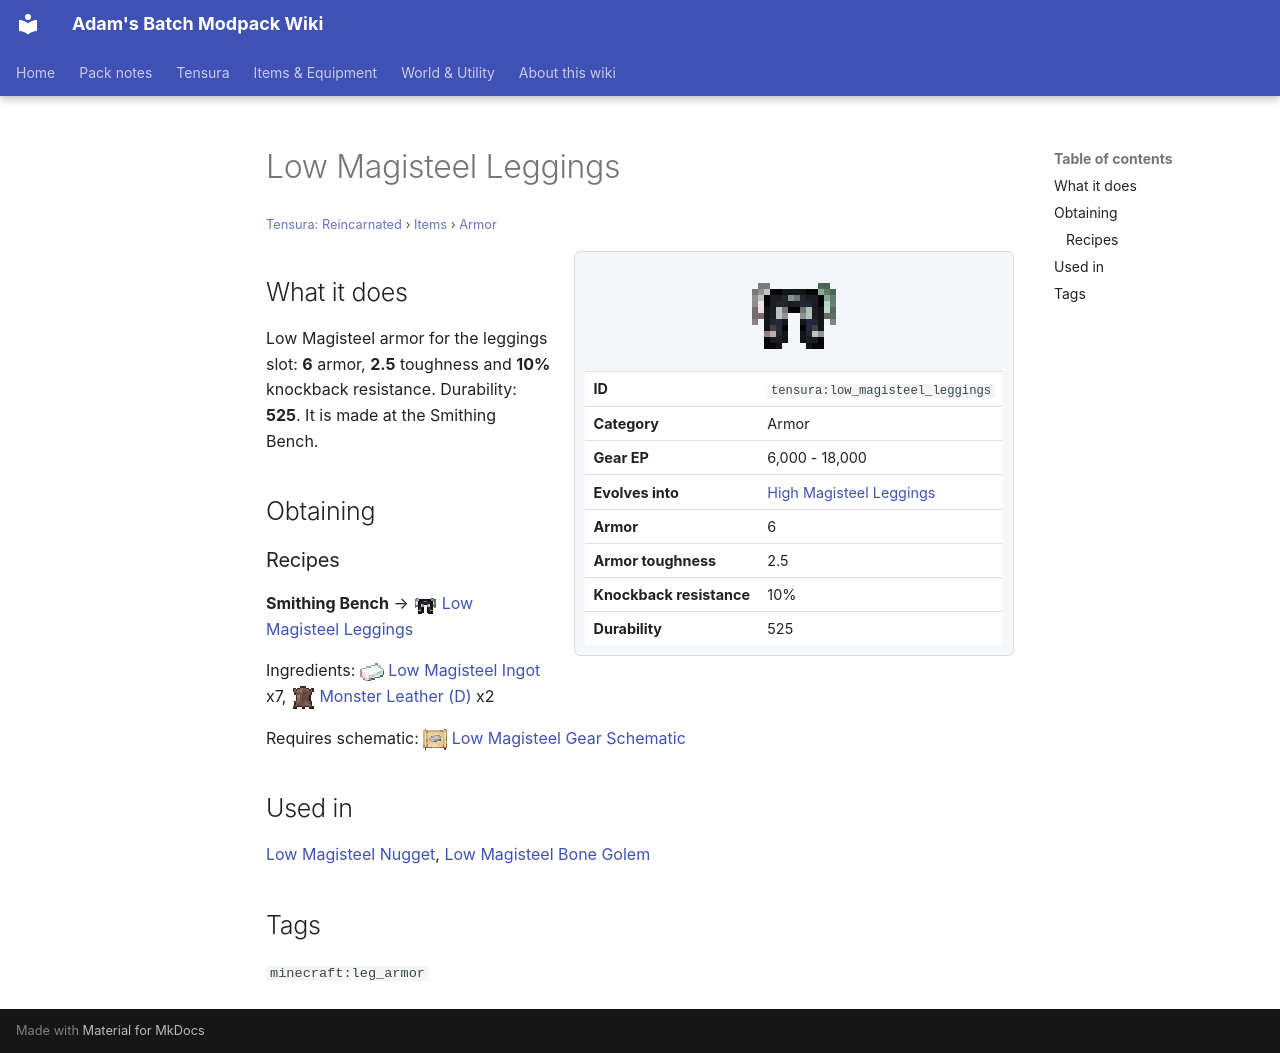

repository: Proteus-Nell/Adams-Batch-MC-Modpack-Wiki · page: tensura-reincarnated/items/armor/low-magisteel-leggings/index.html · generator: mkdocs

# Low Magisteel Leggings

<small>[Tensura: Reincarnated](../../index.md) &rsaquo; [Items](../index.md) &rsaquo; [Armor](index.md)</small>

<div class="infobox" markdown>

![Low Magisteel Leggings](../../../assets/icons/tensura/item/low_magisteel_leggings.png)

| | |
|---|---|
| **ID** | `tensura:low_magisteel_leggings` |
| **Category** | Armor |
| **Gear EP** | 6,000 - 18,000 |
| **Evolves into** | [High Magisteel Leggings](high-magisteel-leggings.md) |
| **Armor** | 6 |
| **Armor toughness** | 2.5 |
| **Knockback resistance** | 10% |
| **Durability** | 525 |

</div>

## What it does

Low Magisteel armor for the leggings slot: **6** armor, **2.5** toughness and **10%** knockback resistance. Durability: **525**. It is made at the Smithing Bench.

## Obtaining

### Recipes

**Smithing Bench** &rarr; ![](../../../assets/icons/tensura/item/low_magisteel_leggings.png) [Low Magisteel Leggings](low-magisteel-leggings.md)

Ingredients: ![](../../../assets/icons/tensura/item/low_magisteel_ingot.png) [Low Magisteel Ingot](../materials/low-magisteel-ingot.md) x7, ![](../../../assets/icons/tensura/item/monster_leather_d.png) [Monster Leather (D)](../miscellaneous/monster-leather-d.md) x2

Requires schematic: ![](../../../assets/icons/tensura/item/low_magisteel_gear_schematic.png) [Low Magisteel Gear Schematic](../schematics/low-magisteel-gear-schematic.md)

## Used in

[Low Magisteel Nugget](../materials/low-magisteel-nugget.md), [Low Magisteel Bone Golem](../miscellaneous/low-magisteel-bone-golem.md)

## Tags

`minecraft:leg_armor`
